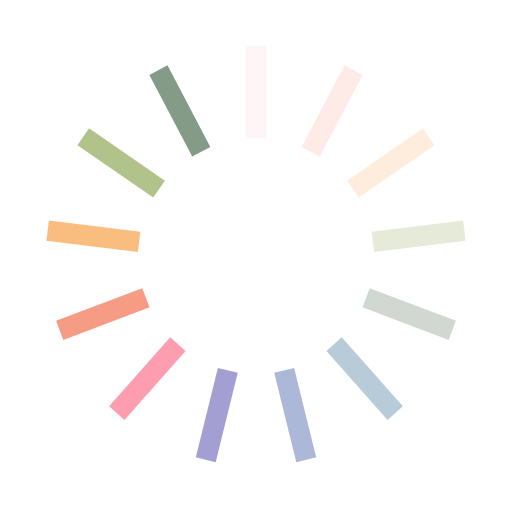
t = 0.00 s
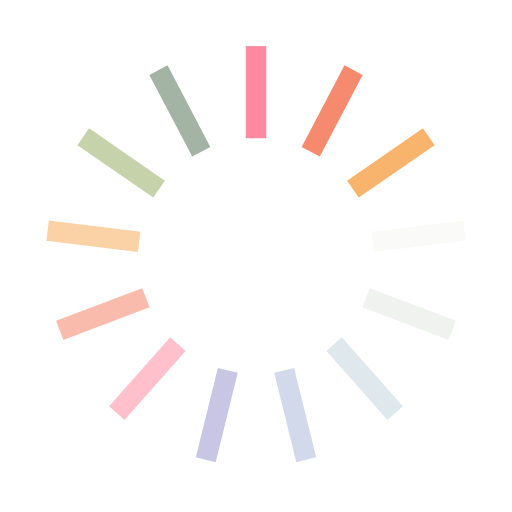
t = 0.42 s
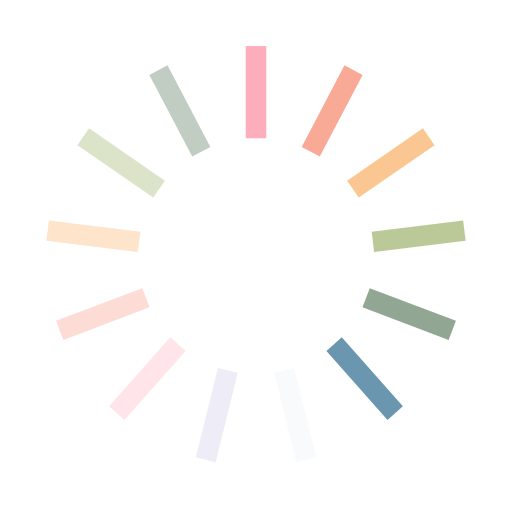
t = 0.83 s
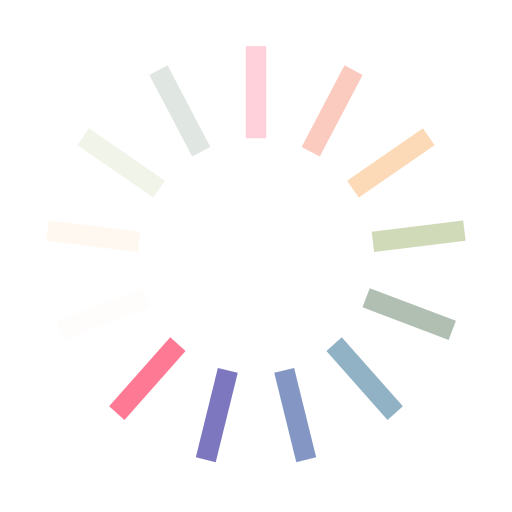
t = 1.25 s

The animated SVG that drew these frames (rendered in a browser with its animation timeline set to each time). Animation: 13 SMIL elements (animate=13); one cycle of 1.67 s, repeats indefinitely.

<svg xmlns="http://www.w3.org/2000/svg" viewBox="0 0 100 100" preserveAspectRatio="xMidYMid" width="199" height="199" style="shape-rendering: auto; display: block; background: transparent;" xmlns:xlink="http://www.w3.org/1999/xlink"><g><g transform="rotate(0 50 50)">
  <rect x="48" y="9" rx="0" ry="0" width="4" height="18" fill="#fe718d">
    <animate attributeName="opacity" values="1;0" keyTimes="0;1" dur="1.6666666666666667s" begin="-1.5384615384615385s" repeatCount="indefinite"></animate>
  </rect>
</g><g transform="rotate(27.692307692307693 50 50)">
  <rect x="48" y="9" rx="0" ry="0" width="4" height="18" fill="#f47e60">
    <animate attributeName="opacity" values="1;0" keyTimes="0;1" dur="1.6666666666666667s" begin="-1.4102564102564104s" repeatCount="indefinite"></animate>
  </rect>
</g><g transform="rotate(55.38461538461539 50 50)">
  <rect x="48" y="9" rx="0" ry="0" width="4" height="18" fill="#f8b26a">
    <animate attributeName="opacity" values="1;0" keyTimes="0;1" dur="1.6666666666666667s" begin="-1.2820512820512822s" repeatCount="indefinite"></animate>
  </rect>
</g><g transform="rotate(83.07692307692308 50 50)">
  <rect x="48" y="9" rx="0" ry="0" width="4" height="18" fill="#abbd81">
    <animate attributeName="opacity" values="1;0" keyTimes="0;1" dur="1.6666666666666667s" begin="-1.153846153846154s" repeatCount="indefinite"></animate>
  </rect>
</g><g transform="rotate(110.76923076923077 50 50)">
  <rect x="48" y="9" rx="0" ry="0" width="4" height="18" fill="#849b87">
    <animate attributeName="opacity" values="1;0" keyTimes="0;1" dur="1.6666666666666667s" begin="-1.0256410256410258s" repeatCount="indefinite"></animate>
  </rect>
</g><g transform="rotate(138.46153846153845 50 50)">
  <rect x="48" y="9" rx="0" ry="0" width="4" height="18" fill="#6492ac">
    <animate attributeName="opacity" values="1;0" keyTimes="0;1" dur="1.6666666666666667s" begin="-0.8974358974358975s" repeatCount="indefinite"></animate>
  </rect>
</g><g transform="rotate(166.15384615384616 50 50)">
  <rect x="48" y="9" rx="0" ry="0" width="4" height="18" fill="#637cb5">
    <animate attributeName="opacity" values="1;0" keyTimes="0;1" dur="1.6666666666666667s" begin="-0.7692307692307693s" repeatCount="indefinite"></animate>
  </rect>
</g><g transform="rotate(193.84615384615384 50 50)">
  <rect x="48" y="9" rx="0" ry="0" width="4" height="18" fill="#6a63b6">
    <animate attributeName="opacity" values="1;0" keyTimes="0;1" dur="1.6666666666666667s" begin="-0.6410256410256411s" repeatCount="indefinite"></animate>
  </rect>
</g><g transform="rotate(221.53846153846155 50 50)">
  <rect x="48" y="9" rx="0" ry="0" width="4" height="18" fill="#fe718d">
    <animate attributeName="opacity" values="1;0" keyTimes="0;1" dur="1.6666666666666667s" begin="-0.5128205128205129s" repeatCount="indefinite"></animate>
  </rect>
</g><g transform="rotate(249.23076923076923 50 50)">
  <rect x="48" y="9" rx="0" ry="0" width="4" height="18" fill="#f47e60">
    <animate attributeName="opacity" values="1;0" keyTimes="0;1" dur="1.6666666666666667s" begin="-0.38461538461538464s" repeatCount="indefinite"></animate>
  </rect>
</g><g transform="rotate(276.9230769230769 50 50)">
  <rect x="48" y="9" rx="0" ry="0" width="4" height="18" fill="#f8b26a">
    <animate attributeName="opacity" values="1;0" keyTimes="0;1" dur="1.6666666666666667s" begin="-0.25641025641025644s" repeatCount="indefinite"></animate>
  </rect>
</g><g transform="rotate(304.61538461538464 50 50)">
  <rect x="48" y="9" rx="0" ry="0" width="4" height="18" fill="#abbd81">
    <animate attributeName="opacity" values="1;0" keyTimes="0;1" dur="1.6666666666666667s" begin="-0.12820512820512822s" repeatCount="indefinite"></animate>
  </rect>
</g><g transform="rotate(332.3076923076923 50 50)">
  <rect x="48" y="9" rx="0" ry="0" width="4" height="18" fill="#849b87">
    <animate attributeName="opacity" values="1;0" keyTimes="0;1" dur="1.6666666666666667s" begin="0s" repeatCount="indefinite"></animate>
  </rect>
</g><g></g></g><!-- [ldio] generated by https://loading.io --></svg>
